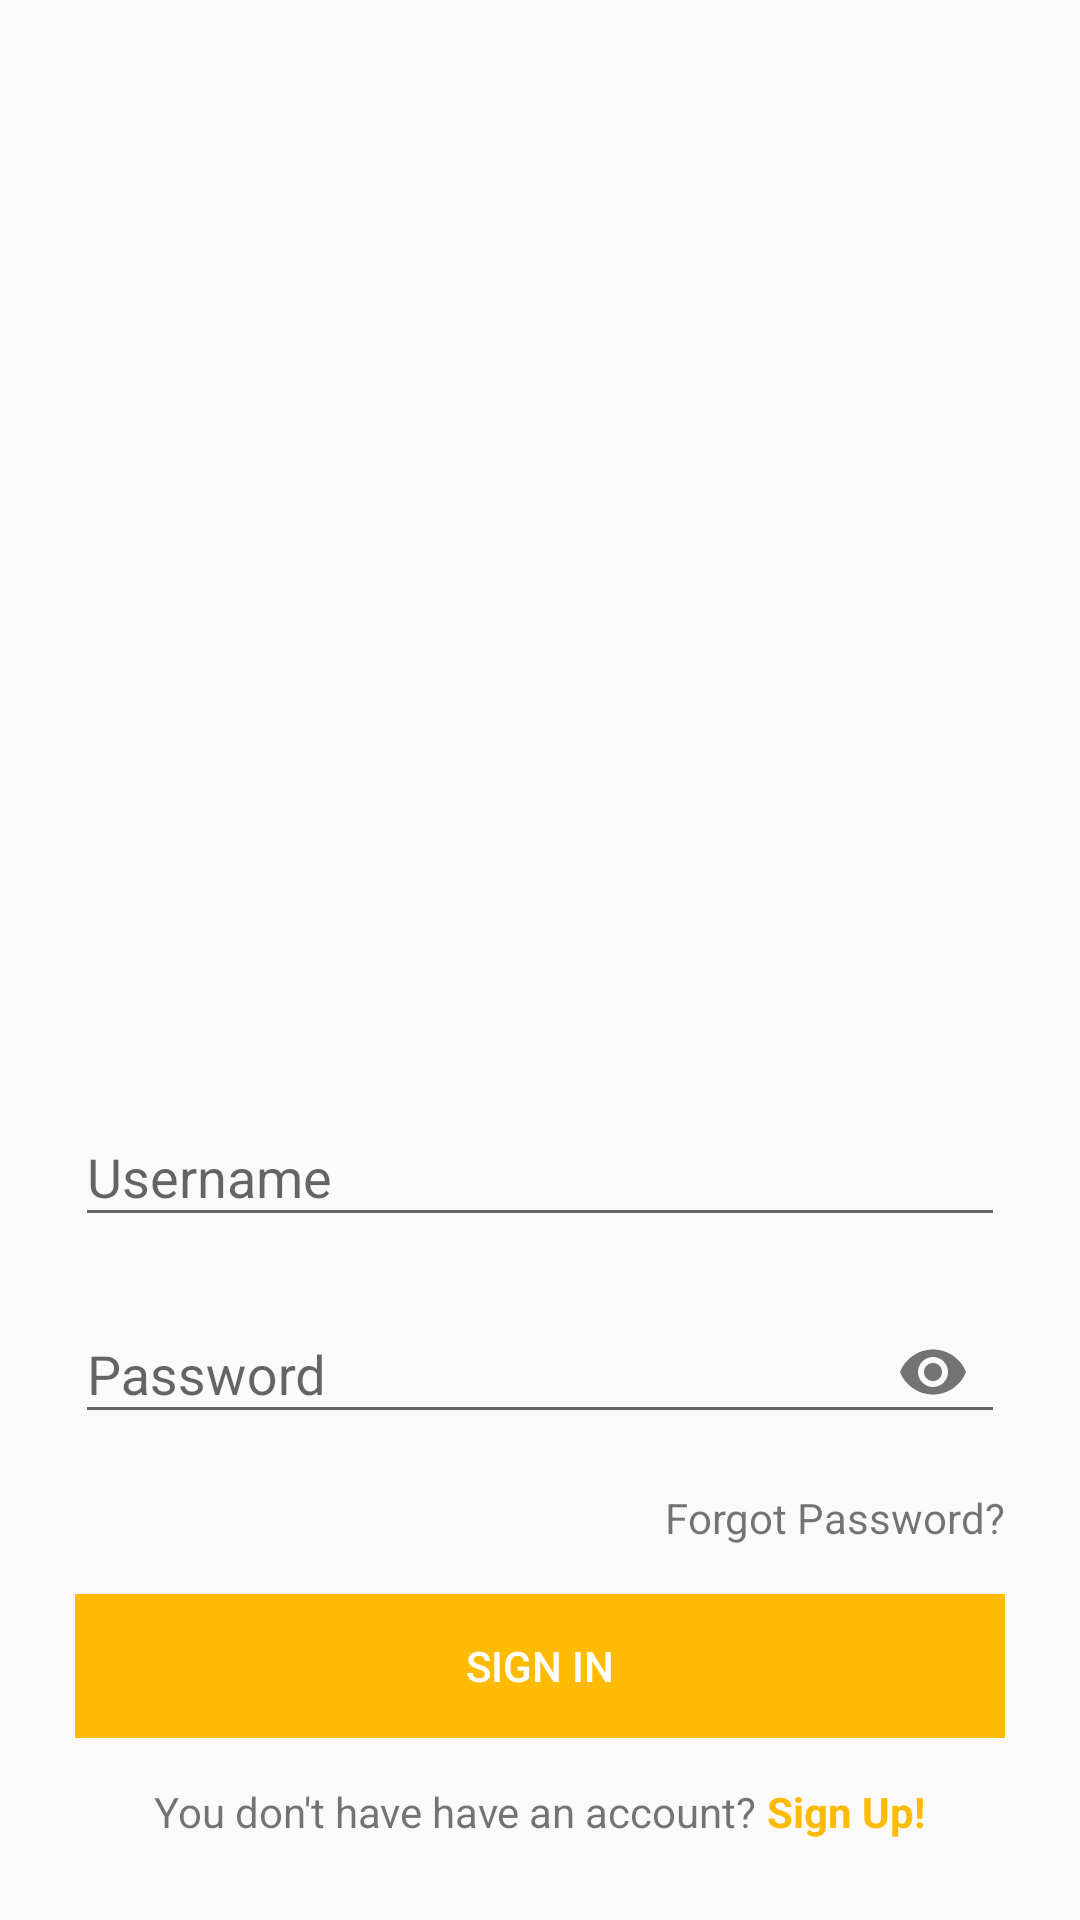

Android layout source for this screen:
<!-- AndroidManifest.xml: application theme AppTheme -->
<!-- res/layout/fragment_userlogin.xml -->
<?xml version="1.0" encoding="utf-8"?>
<android.support.constraint.ConstraintLayout xmlns:android="http://schemas.android.com/apk/res/android"
    xmlns:tools="http://schemas.android.com/tools"
    android:layout_width="match_parent"
    android:layout_height="match_parent"
    xmlns:app="http://schemas.android.com/apk/res-auto"
    android:orientation="vertical"
    android:layout_centerInParent="true">

    <RelativeLayout
        android:layout_width="match_parent"
        android:layout_height="match_parent">

        <RelativeLayout
            android:id="@+id/rlFields"
            android:layout_width="match_parent"
            android:layout_height="wrap_content"
            android:paddingLeft="25dp"
            android:paddingRight="25dp"
            android:layout_centerHorizontal="true"
            android:layout_marginTop="350dp">



            <android.support.design.widget.TextInputLayout
                android:id="@+id/tiUserName"
                android:layout_width="match_parent"
                android:layout_height="wrap_content"
                android:layout_below="@id/appTab"
                android:layout_marginTop="10dp">

                <EditText
                    android:id="@+id/etUserName"
                    android:layout_width="match_parent"
                    android:layout_height="wrap_content"
                    android:layout_centerInParent="true"
                    android:hint="Username" />


            </android.support.design.widget.TextInputLayout>


            <android.support.design.widget.TextInputLayout
                android:id="@+id/tiPassword"
                android:layout_width="match_parent"
                android:layout_height="wrap_content"
                android:layout_below="@id/tiUserName"
                android:layout_marginTop="10dp"
                app:passwordToggleEnabled="true">

                <android.support.design.widget.TextInputEditText
                    android:id="@+id/etPassword"
                    android:layout_width="match_parent"
                    android:layout_height="wrap_content"
                    android:layout_below="@id/tiUserName"
                    android:layout_centerInParent="true"
                    android:layout_marginTop="50dp"
                    android:hint="Password"
                    android:inputType="textPassword" />

            </android.support.design.widget.TextInputLayout>

            <TextView
                android:id="@+id/txtForgotPassword"
                android:layout_width="wrap_content"
                android:layout_height="wrap_content"
                android:layout_alignParentRight="true"
                android:layout_below="@id/tiPassword"
                android:layout_marginTop="15dp"
                android:text="Forgot Password?" />


            <Button
                android:id="@+id/btnLogin"
                android:layout_width="match_parent"
                android:layout_height="wrap_content"
                android:layout_below="@+id/tiPassword"
                android:layout_centerInParent="true"
                android:layout_marginTop="50dp"
                android:background="@color/colorPrimaryDark"
                android:text="Sign In"
                android:textColor="#ffffff" />

        </RelativeLayout>

        <RelativeLayout
            android:layout_width="match_parent"
            android:layout_height="wrap_content"
            android:layout_below="@id/rlFields"
            android:gravity="center"
            android:layout_marginTop="15dp">

            <TextView
                android:id="@+id/txtAccount"
                android:layout_width="wrap_content"
                android:layout_height="wrap_content"
                android:text="You don't have have an account?" />

            <TextView
                android:id="@+id/txtSignUp"
                android:layout_width="wrap_content"
                android:layout_height="wrap_content"
                android:layout_toRightOf="@+id/txtAccount"
                android:background="@android:color/transparent"
                android:text=" Sign Up!"
                android:textColor="@color/colorPrimaryDark"
                android:textStyle="bold" />
        </RelativeLayout>
</RelativeLayout>





</android.support.constraint.ConstraintLayout>
<!-- resources referenced by this layout -->
<resources>
  <color name="colorPrimaryDark">#ffbb03</color>
  <style name="AppTheme" parent="Theme.AppCompat.Light.NoActionBar">
          
          <item name="colorPrimary">@color/colorPrimary</item>
          <item name="colorPrimaryDark">@color/colorPrimaryDark</item>
          <item name="colorAccent">@color/colorAccent</item>
      </style>
  <color name="colorPrimary">#ffbb03</color>
  <color name="colorAccent">#ff3d4e</color>
</resources>
